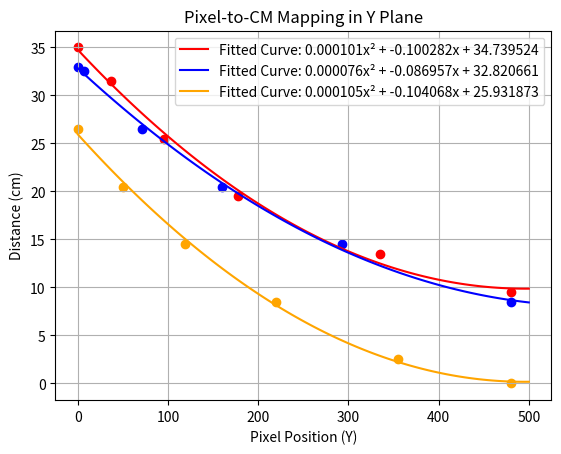

Write Python code to recreate this figure.
import numpy as np
import matplotlib.pyplot as plt
from scipy.optimize import curve_fit

# Given data: pixel distances (Y-axis) and corresponding real-world cm distances
pixel_values_3 = np.array([0, 37, 95, 178, 335, 480])  # Y-coordinates in pixels
cm_values_3 = np.array([35, 31.5, 25.5, 19.5, 13.5, 9.5])

pixel_values_2 = np.array([0, 7, 71, 160, 293, 480])  # Y-coordinates in pixels
cm_values_2 = np.array([33, 32.5, 26.5, 20.5, 14.5, 8.5])  # Corresponding real-world cm

pixel_values_1 = np.array([0, 50, 119, 220, 355, 480])
cm_values_1 = np.array([26.5, 20.5, 14.5, 8.5, 2.5, 0])

# Define a quadratic function: cm = a * pix^2 + b * pix + c
def quadratic(x, a, b, c):
    return a * x**2 + b * x + c

params_3, _ = curve_fit(quadratic, pixel_values_3, cm_values_3)
x_fit_3 = np.linspace(0, 500, 100)  # Pixel range for fitting
y_fit_3 = quadratic(x_fit_3, *params_3)
print(f"{params_3[0]:.6f}x² + {params_3[1]:.6f}x + {params_3[2]:.6f}")

# Fit the quadratic function to the data
params_2, _ = curve_fit(quadratic, pixel_values_2, cm_values_2)
x_fit_2 = np.linspace(0, 500, 100)  # Pixel range for fitting
y_fit_2 = quadratic(x_fit_2, *params_2)
print(f"{params_2[0]:.6f}x² + {params_2[1]:.6f}x + {params_2[2]:.6f}")

params_1, _ = curve_fit(quadratic, pixel_values_1, cm_values_1)
x_fit_1 = np.linspace(0, 500, 100)  # Pixel range for fitting
y_fit_1 = quadratic(x_fit_1, *params_1)
print(f"{params_1[0]:.6f}x² + {params_1[1]:.6f}x + {params_1[2]:.6f}")

# old_eq = lambda x: 0.000105*x**2 + -0.104068*x + 25.931873
# y_old2 = [old_eq(x) for x in x_fit]
# Plot data points and fitted curve
plt.scatter(pixel_values_3, cm_values_3, color="red")
plt.scatter(pixel_values_2, cm_values_2, color="blue")
plt.scatter(pixel_values_1, cm_values_1, color="orange")
plt.plot(x_fit_3, y_fit_3, label=f"Fitted Curve: {params_3[0]:.6f}x² + {params_3[1]:.6f}x + {params_3[2]:.6f}", color="red")
plt.plot(x_fit_2, y_fit_2, label=f"Fitted Curve: {params_2[0]:.6f}x² + {params_2[1]:.6f}x + {params_2[2]:.6f}", color="blue")
plt.plot(x_fit_1, y_fit_1, label=f"Fitted Curve: {params_1[0]:.6f}x² + {params_1[1]:.6f}x + {params_1[2]:.6f}", color="orange")
plt.xlabel("Pixel Position (Y)")
plt.ylabel("Distance (cm)")
plt.title("Pixel-to-CM Mapping in Y Plane")
plt.legend()
plt.grid(True)
plt.show()



# Return the quadratic equation parameters
params_3


# pix_to_cm = lambda x: 0.000105*x**2 + -0.104068*x + 25.931873
# pix_to_cm = lambda x: 0.000076*x**2 + -0.086957*x + 32.820661
pix_to_cm = lambda x: 0.000101*x**2 + -0.100282*x + 34.739524 

print(pix_to_cm(220))